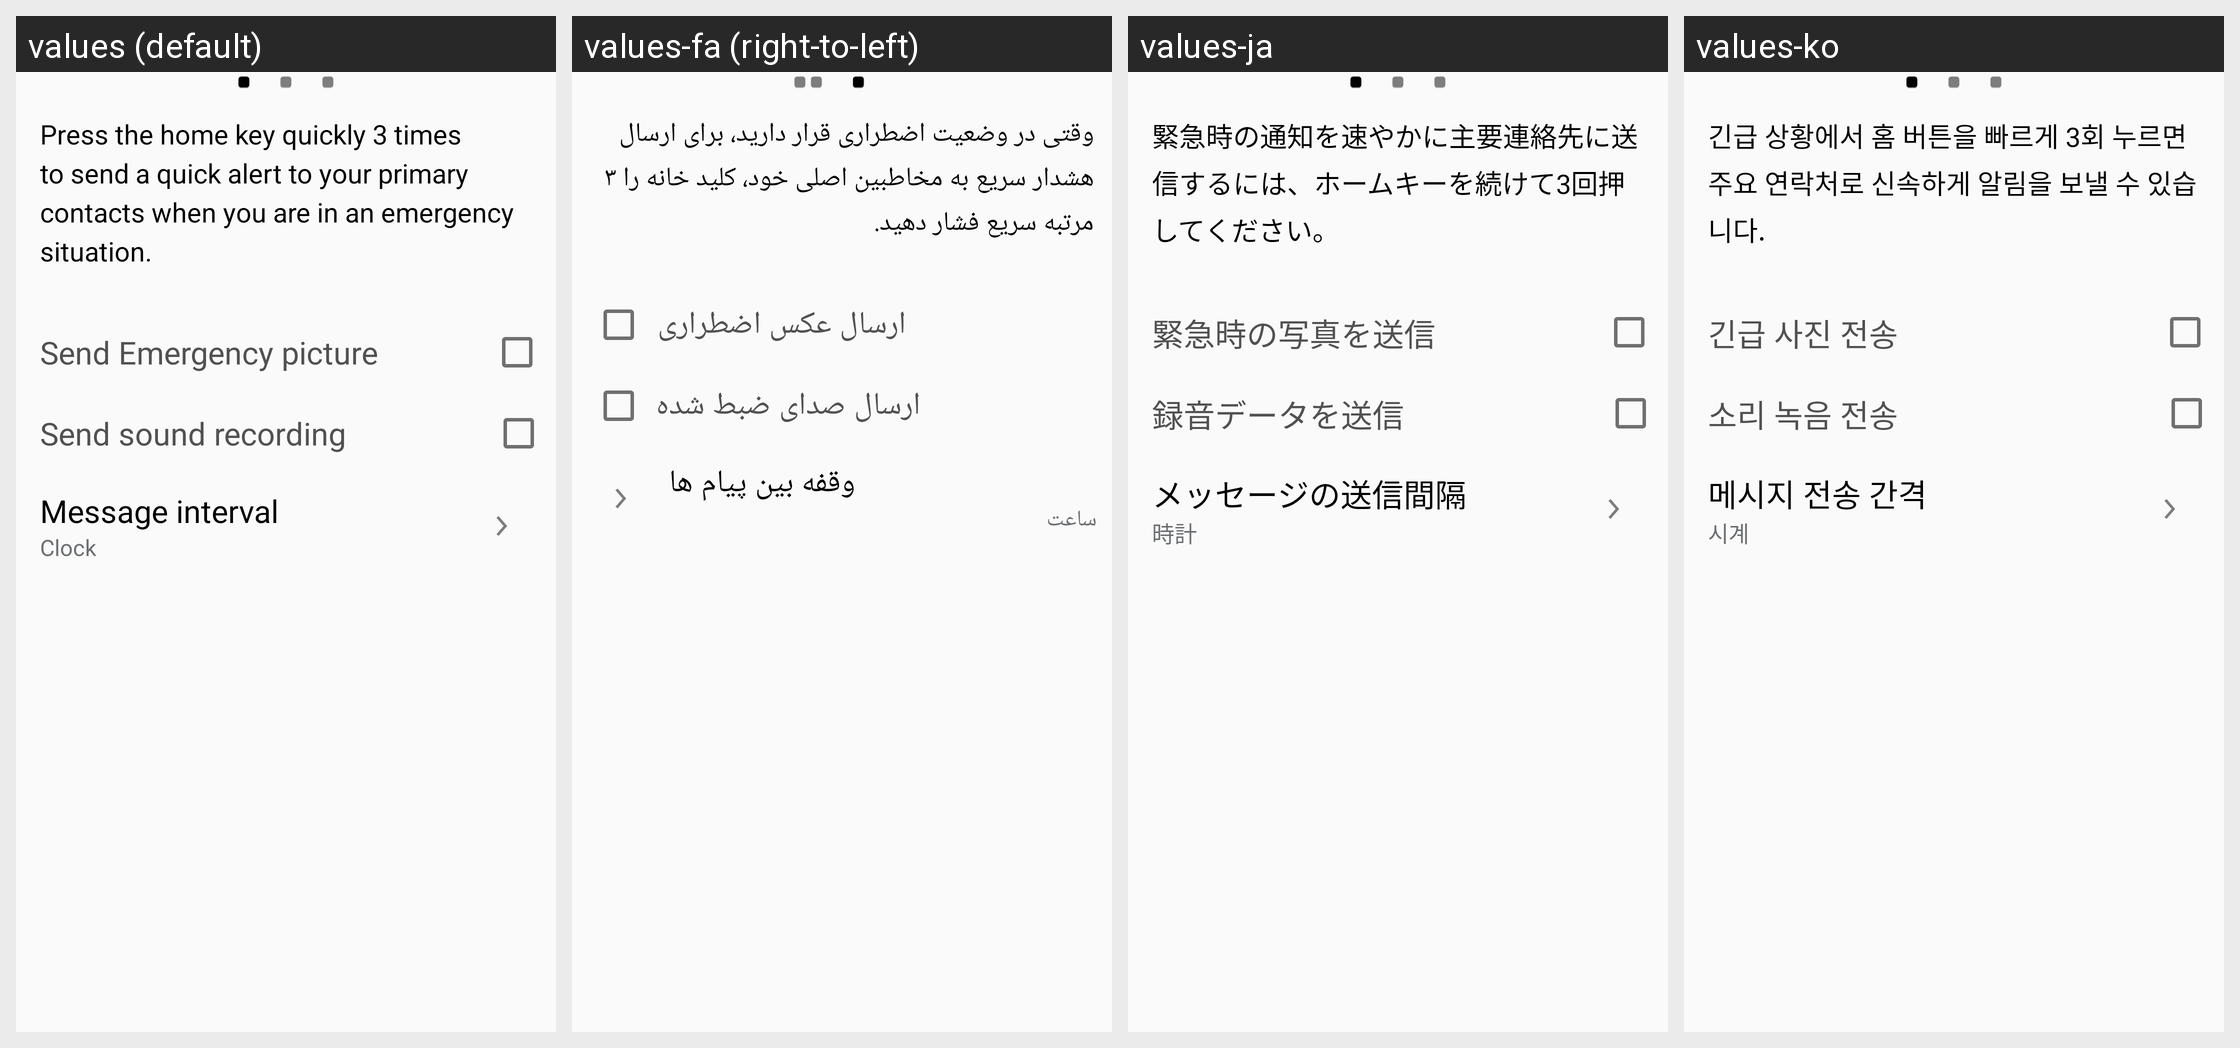

Locale-by-locale string values for the Android screen shown in this grid:
Android screen res/layout/activity_settings_send_help_message_gear3.xml rendered under 4 locales, left to right: values (default), values-fa (right-to-left), values-ja, values-ko. Device: Nexus 5 (rendered at 1080×1920; each locale shown at half size, 540×960, under a caption strip naming it); theme WManagerActionBarTheme.
Other locales in the repository, not shown: values-ar, values-as, values-az, values-az-rAZ, values-be, values-be-rBY, values-bg, values-bn, values-bn-rBD, values-bn-rIN, values-bo, values-bs, values-ca, values-cs, values-da, values-de, values-el, values-en, values-en-rCA, values-en-rPH, values-en-rUS, values-en-rZG, values-es-rES, values-es-rUS, values-et, values-et-rEE, values-eu, values-eu-rES, values-fi, values-fr, values-fr-rCA, values-ga, values-gl, values-gl-rES, values-gu, values-gu-rIN, values-hi, values-hr, values-hu, values-hy, values-hy-rAM, values-in, values-is, values-is-rIS, values-it, values-iw, values-ka, values-ka-rGE, values-kk, values-kk-rKZ, values-km, values-km-rKH, values-kn, values-kn-rIN, values-ky, values-ky-rKG, values-lo, values-lo-rLA, values-lt, values-lv, values-mg, values-mk, values-mk-rMK, values-ml, values-ml-rIN, values-mn, values-mn-rMN, values-mr, values-mr-rIN, values-ms, values-ms-rMY, values-my, values-my-rMM, values-my-rZG, values-nb, values-ne, values-ne-rNP, values-nl, values-or, values-pa, values-pa-rIN, values-pl, values-pl-rSP, values-pt-rBR, values-pt-rPT, values-ro, values-ru, values-si, values-si-rLK, values-sk, values-sl, values-sq, values-sq-rAL, values-sr, values-sv, values-ta, values-ta-rIN, values-te, values-te-rIN, values-tg, values-th, values-tk, values-tl, values-tr, values-uk, values-ur, values-ur-rPK, values-uz, values-uz-rUZ, values-vi, values-xh, values-zh-rCN, values-zh-rHK, values-zh-rTW, values-zu.
Strings drawn on this screen, with the default value and each locale's value (text and hints the layout hard-codes, and strings that could not be matched under every locale, appear in the picture but are not listed):

setting_safety_b3_desc1
  values: Press the home key quickly 3 times to send a quick alert to your primary contacts when you are in an emergency situation.
  values-fa: وقتی در وضعیت اضطراری قرار دارید، برای ارسال هشدار سریع به مخاطبین اصلی خود، کلید خانه را ۳ مرتبه سریع فشار دهید.
  values-ja: 緊急時の通知を速やかに主要連絡先に送信するには、ホームキーを続けて3回押してください。
  values-ko: 긴급 상황에서 홈 버튼을 빠르게 3회 누르면 주요 연락처로 신속하게 알림을 보낼 수 있습니다.

setting_send_emergency_picture
  values: Send Emergency picture
  values-fa: ارسال عکس اضطراری
  values-ja: 緊急時の写真を送信
  values-ko: 긴급 사진 전송

setting_send_emergency_recording
  values: Send sound recording
  values-fa: ارسال صدای ضبط شده
  values-ja: 録音データを送信
  values-ko: 소리 녹음 전송

settings_message_interval
  values: Message interval
  values-fa: وقفه بین پیام ها
  values-ja: メッセージの送信間隔
  values-ko: 메시지 전송 간격

setting_wakeupgesture_clock
  values: Clock
  values-fa: ساعت
  values-ja: 時計
  values-ko: 시계
